Run: headless pygame with SDL's dummy video driver; simulated clock (each Clock.tick advances the game by its frame time, no real sleeping); random seed 0; keys injected as events and as key.get_pressed() state; no mouse input.
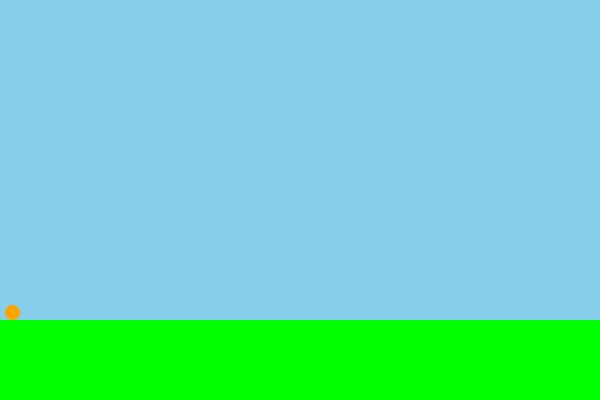
Frame 1 of 4 · flips 1–60 · no input
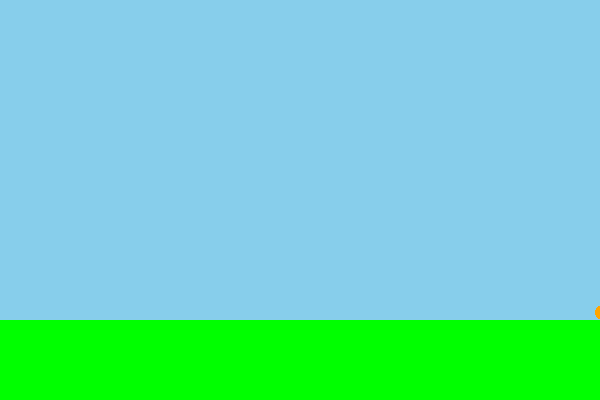
Frame 2 of 4 · flips 61–180 · tapped SPACE, RETURN · held RIGHT (→), D
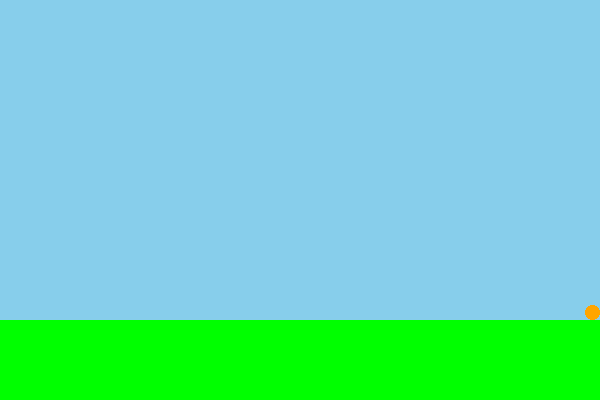
Frame 3 of 4 · flips 181–300 · held DOWN (↓), S
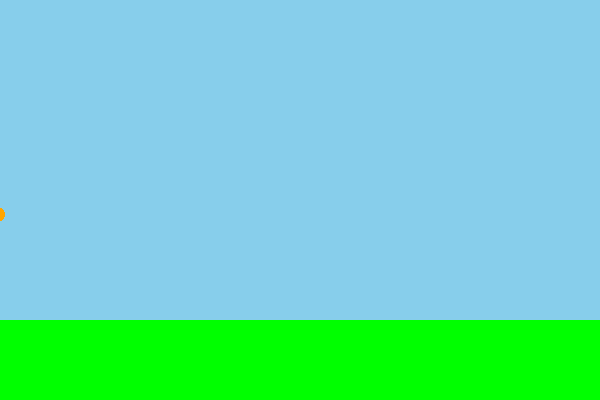
Frame 4 of 4 · flips 301–420 · held LEFT (←), A, UP (↑), W

The pygame program that drew these frames:

import pygame

# Measurements
WIDTH, HEIGHT = 600, 400
PADH = 80
PADW = WIDTH
screen = pygame.display.set_mode((WIDTH, HEIGHT))
pygame.display.set_caption("2D Platformer")

# Colors
WHITE = (255, 255, 255)
BLACK = (0,0,0)
GREY = (200, 200, 200)
RED = (255, 0, 0)
GREEN = (0, 255, 0)
BLUE = (0, 0, 255)
LIGHT_BLUE = (135, 206, 235)
ORANGE = (255, 165, 0)

# Objects
clock = pygame.time.Clock()

left = pygame.Rect(0,0,1,HEIGHT)
right = pygame.Rect(600,0,1,HEIGHT)

floor = pygame.Rect(0, (HEIGHT)-(PADH), PADW, PADH)
#wall = pygame.Rect(30, 

ball = pygame.Rect(5, (HEIGHT)-(PADH), 15, 15)
ball_dx, ball_dy = 5, -5

jump = False

# Display
running = True
while running:
    for event in pygame.event.get():
        if event.type == pygame.QUIT:
            running = False
    if ball.left <= 0:
        ball.left = 0
    elif ball.right >= WIDTH:
        ball.right = WIDTH
    if ball.bottom >= (HEIGHT)-(PADH):
        ball.bottom = (HEIGHT)-(PADH)
        ball_dy = 0
        jump = False
        
    # Controls
    keys = pygame.key.get_pressed()
    if keys[pygame.K_a]:
        ball.x -= ball_dx
    if keys[pygame.K_d]:
        ball.x += ball_dx
    if keys[pygame.K_LEFT]:
        ball.x -= ball_dx
    if keys[pygame.K_RIGHT]:
        ball.x += ball_dx
    if keys[pygame.K_w] and jump == False:
        ball_dy = -20
        jump = True

    screen.fill(LIGHT_BLUE)
    pygame.draw.ellipse(screen, ORANGE, ball)
    pygame.draw.rect(screen, GREEN, floor)
    pygame.display.flip()
    clock.tick(60)
    ball.y += ball_dy
    ball_dy += 2

pygame.quit()
